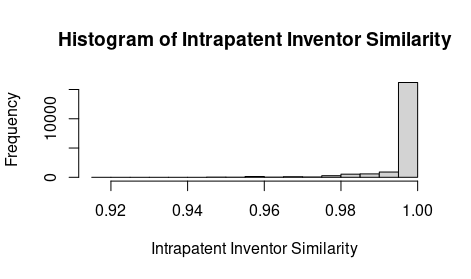

Values plotted in this chart, from the file beside it:
, id, lineage, similarity, hops, intra_sim
0, 10002407, 6978050, 0.1855, 3.0, 0.9994
1, 10006610, 7460179, 0.1193, 3.0, 0.9993
2, 10007679, 8463035, 0.03222, 3.0, 0.999
3, 10007687, 6920614, 0.2586, 3.0, 0.9974
4, 10007868, 9047511, 0.195, 3.0, 0.9985
5, 10008008, 8339411, 0.06978, 3.0, 0.9989
6, 10008008, 8339411, 0.06978, 3.0, 0.9989
7, 10008178, 7598961, 0.2623, 3.0, 1.0
8, 10008178, 7598961, 0.2623, 3.0, 1.0
9, 10008483, 7417648, 0.1849, 3.0, 0.9658
10, 10008483, 7417648, 0.1849, 3.0, 0.9658
11, 10008483, 7417648, 0.1849, 3.0, 0.9658
12, 10008483, 7417648, 0.1849, 3.0, 0.9658
13, 10008483, 7417648, 0.1849, 3.0, 0.9658
14, 10008483, 7417648, 0.1849, 3.0, 0.9658
15, 10008483, 7417648, 0.1849, 3.0, 0.9658
16, 10008483, 7417648, 0.1849, 3.0, 0.9658
17, 10008483, 7417648, 0.1849, 3.0, 0.9658
18, 10008483, 7417648, 0.1849, 3.0, 0.9658
19, 10010286, 8085318, 0.09139, 3.0, 0.9994
20, 10012895, 7499214, 0.2703, 3.0, 0.9991
21, 10012895, 7499214, 0.2703, 3.0, 0.9991
22, 10015562, 5675390, 0.1918, 3.0, 0.9977
23, 10018872, 7532192, 0.1835, 3.0, 1.0
24, 10018872, 7602369, 0.1379, 3.0, 1.0
25, 10018872, 7505018, 0.1816, 3.0, 1.0
26, 10018872, 7612757, 0.1178, 3.0, 1.0
27, 10019127, 7219309, 0.08374, 3.0, 0.9984
28, 10019127, 7219309, 0.08374, 3.0, 0.9984
29, 10019127, 7219309, 0.08374, 3.0, 0.9984
30, 10019127, 7219309, 0.08374, 3.0, 0.9984
31, 10019127, 7219309, 0.08374, 3.0, 0.9984
32, 10019127, 7219309, 0.08374, 3.0, 0.9984
33, 10019127, 7219309, 0.08374, 3.0, 0.9984
34, 10021290, 7953287, 0.2023, 3.0, 1.0
35, 10021290, 7606417, 0.2566, 3.0, 1.0
36, 10021343, 6920614, 0.1028, 3.0, 1.0
37, 10022983, 7912280, 0.1802, 3.0, 0.998
38, 10025098, 7124375, 0.1115, 3.0, 0.9987
39, 10026349, 8134583, 0.2377, 3.0, 0.9987
40, 10026349, 8018476, 0.3281, 3.0, 0.9987
41, 10026349, 7573493, 0.1997, 3.0, 0.9987
42, 10026349, 8134583, 0.2377, 3.0, 0.9987
43, 10026349, 7573493, 0.1997, 3.0, 0.9987
44, 10026349, 8018476, 0.3281, 3.0, 0.9987
45, 10026349, 8134583, 0.2377, 3.0, 0.9987
46, 10026349, 8018476, 0.3281, 3.0, 0.9987
47, 10026349, 7573493, 0.1997, 3.0, 0.9987
48, 10026349, 8018476, 0.3281, 3.0, 0.9987
49, 10026349, 8134583, 0.2377, 3.0, 0.9987
50, 10026349, 8134583, 0.2377, 3.0, 0.9987
51, 10026349, 8018476, 0.3281, 3.0, 0.9987
52, 10026349, 7573493, 0.1997, 3.0, 0.9987
53, 10026349, 7573493, 0.1997, 3.0, 0.9987
54, 10026349, 8134583, 0.2377, 3.0, 0.9987
55, 10026349, 8018476, 0.3281, 3.0, 0.9987
56, 10026349, 8018476, 0.3281, 3.0, 0.9987
57, 10026349, 8134583, 0.2377, 3.0, 0.9987
58, 10026349, 7573493, 0.1997, 3.0, 0.9987
59, 10026349, 8134583, 0.2377, 3.0, 0.9987
... 18,796 more rows
